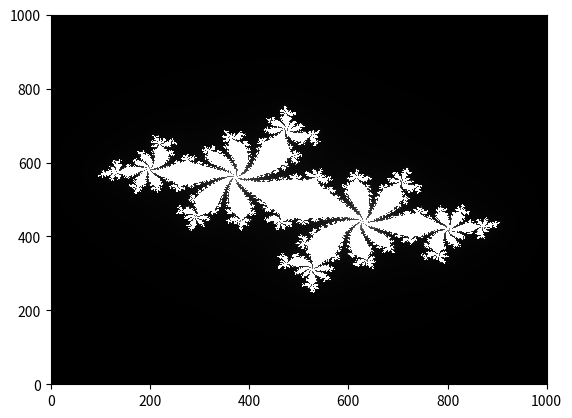

The script that saved this image:
%matplotlib inline

import time
import numpy as np
import matplotlib.pyplot as plt
import matplotlib.cm as cm

# Area of the complex space to investigate
x1, x2, y1, y2 = -1.8, 1.8, -1.8, 1.8
c_real, c_imag = -0.62772, -.42193

# Calculating input parameters
def calc_pure_python(desired_width, max_iterations):
    '''
    Create a list of complex coordinates (zs) and complex 
    parameters (cs), build Julia set, and display
    '''
    x_step = (float(x2 - x1) / float(desired_width))
    y_step = (float(y1 - y2) / float(desired_width))
    x = []
    y = []
    ycoord = y2
    while ycoord > y1:
        y.append(ycoord)
        ycoord += y_step
    xcoord = x1
    while xcoord < x2:
        x.append(xcoord)
        xcoord += x_step
    # Build a list of coordinates and the initial conidition for each cell
    # The initial condition is a constant and we could use a single value
    # instead of an array, but the aim is to simulate a real-world scenario
    # with several inputs to our function
    zs = []
    cs = []
    for ycoord in y:
        for xcoord in x:
            zs.append(complex(xcoord, ycoord))
            cs.append(complex(c_real, c_imag))
            
    print("Length of x: " + str(len(x)))
    print("Total elements: " + str(len(zs)))
    start_time = time.time()
    output = calculate_z_serial_purepython(max_iterations, zs, cs)
    end_time = time.time()
    secs = end_time - start_time
    print('calculate_z_serial_purepython took ' + str(secs) + ' seconds')
    
    # This sum is expected for a 1000^2 grid with 300 iterations.
    # It catches minor errors we might introduce when we are
    # working on a fixed set of inputs
    #assert(sum(output) == 33219980)
    
    return output

def calculate_z_serial_purepython(maxiter, zs, cs):
    '''
    Calculate output list using Julia update rule
    '''
    output = [0] * len(zs)
    for i in range(len(zs)):
        n = 0
        z = zs[i]
        c = cs[i]
        while abs(z) < 1000 and n < maxiter:
            z = z * z + c
            n += 1
        output[i] = n
    return output

# Main method
# Calcualte the Julia set using a pure Python solution with
# reasonable defaults for a laptop
output = calc_pure_python(desired_width = 1000, max_iterations = 300)

output = np.array(output).reshape((-1, 1000))
output = output.astype(float)

fig, ax = plt.subplots()
ax.pcolormesh(output / np.max(np.max(output)), cmap = cm.gray)

